Photos from the image-classification dataset "Dataset-TSTH" in the GitHub repository CRISTIANNICOLASTAMBUNAN12/Dataset-TSTH. Its 2 classes are: sehat, tidak sehat.

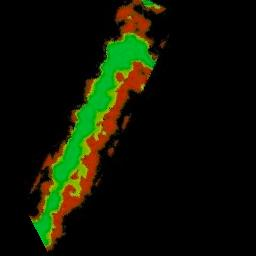
Label: tidak sehat

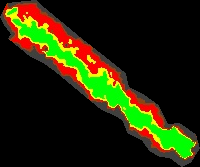
Label: tidak sehat

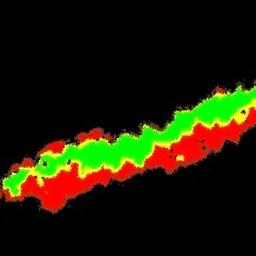
Label: tidak sehat

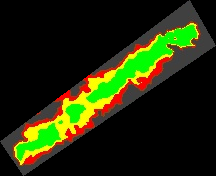
Label: sehat

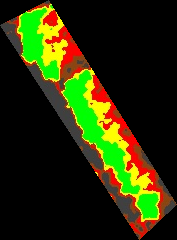
Label: sehat

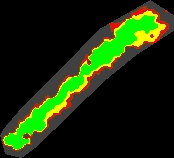
Label: sehat
